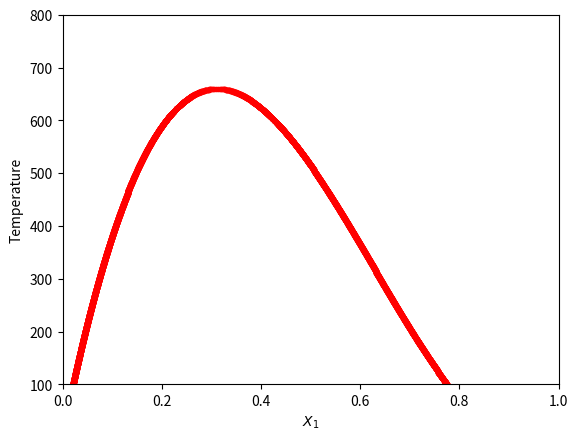

This figure's Python source:
import matplotlib.pyplot as plt
import numpy as np
from scipy.signal import find_peaks

x = np.linspace(0, 1, 2000)
temperature = np.linspace(100, 1000, 5000)
hmix = x*(1-x)*(4850*x + 12300*(1-x))
smix = -8.314*(x*np.log(x)+(1-x)*np.log(1-x))
gmix = [hmix - t*smix for t in temperature]

phase_boundary = []
spinodal_boundary = []
for idx, i in enumerate(gmix):
	second_derivative = np.gradient(np.gradient(i))
	inflection_points , _ = find_peaks(-second_derivative)
	temp = np.round(x[np.where(np.diff(np.sign(np.diff(i,2))))], 3)
	if len(temp) > 2:
		phase_boundary.append([temp[0], temp[-1]])
		spinodal_boundary.append([temp[1], temp[2]])
	else:
		print(temperature[idx])
		continue

plt.plot(spinodal_boundary, temperature[:len(spinodal_boundary)], marker = '.', color = 'red')
plt.xlim(0, 1)
plt.ylim(100, 800)
plt.ylabel('Temperature')
plt.xlabel('$X_{1}$')
plt.show()
# for i in gmix:
# 	plt.plot(x, i)
#
# plt.xlabel('$X_{1}$')
# plt.ylabel('$G_{mix}$')
# plt.axhline(y= 0 , c = 'black', linewidth = 0.8, alpha = 0.9)
# plt.xlim(0,1)
# plt.legend(temperature)
#
# plt.show()
#
# plt.plot(x, hmix)
# plt.xlim(0, 1)
# plt.ylim(0, 2500)
# plt.ylabel('$H_{mix}$')
# plt.xlabel('$X_{1}$')
# plt.show()